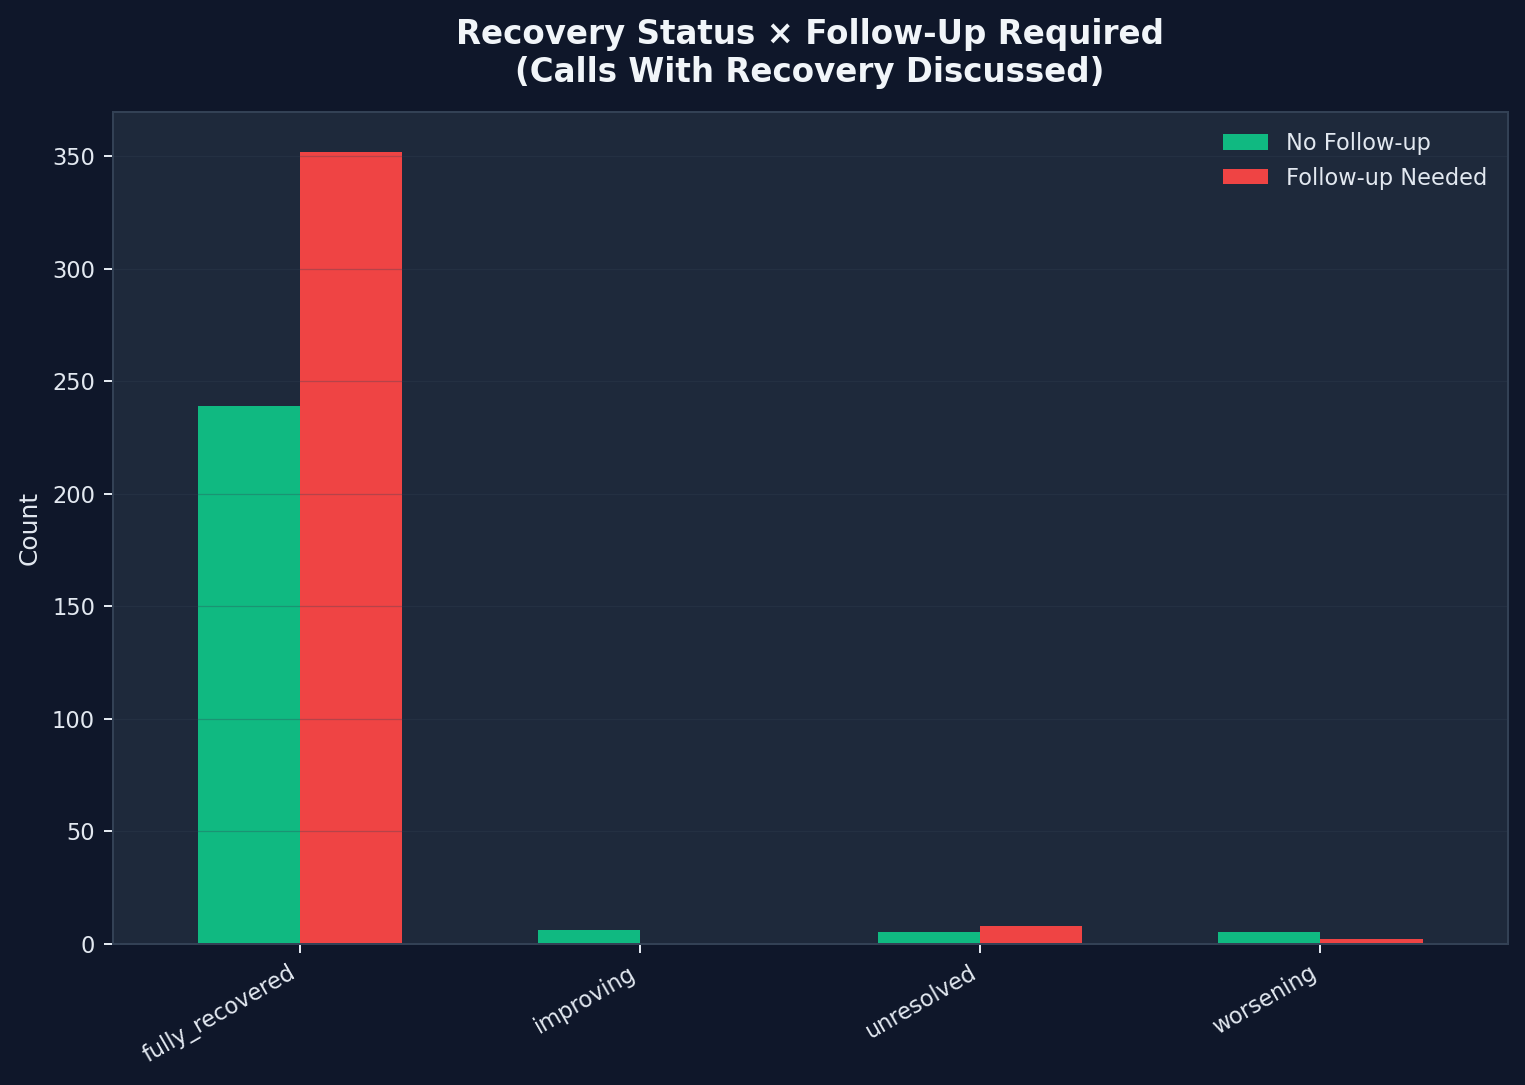

The file beside this chart, header and first rows:
recovery_status, No Follow-up, Follow-up Needed
fully_recovered, 239, 352
improving, 6, 0
unresolved, 5, 8
worsening, 5, 2
